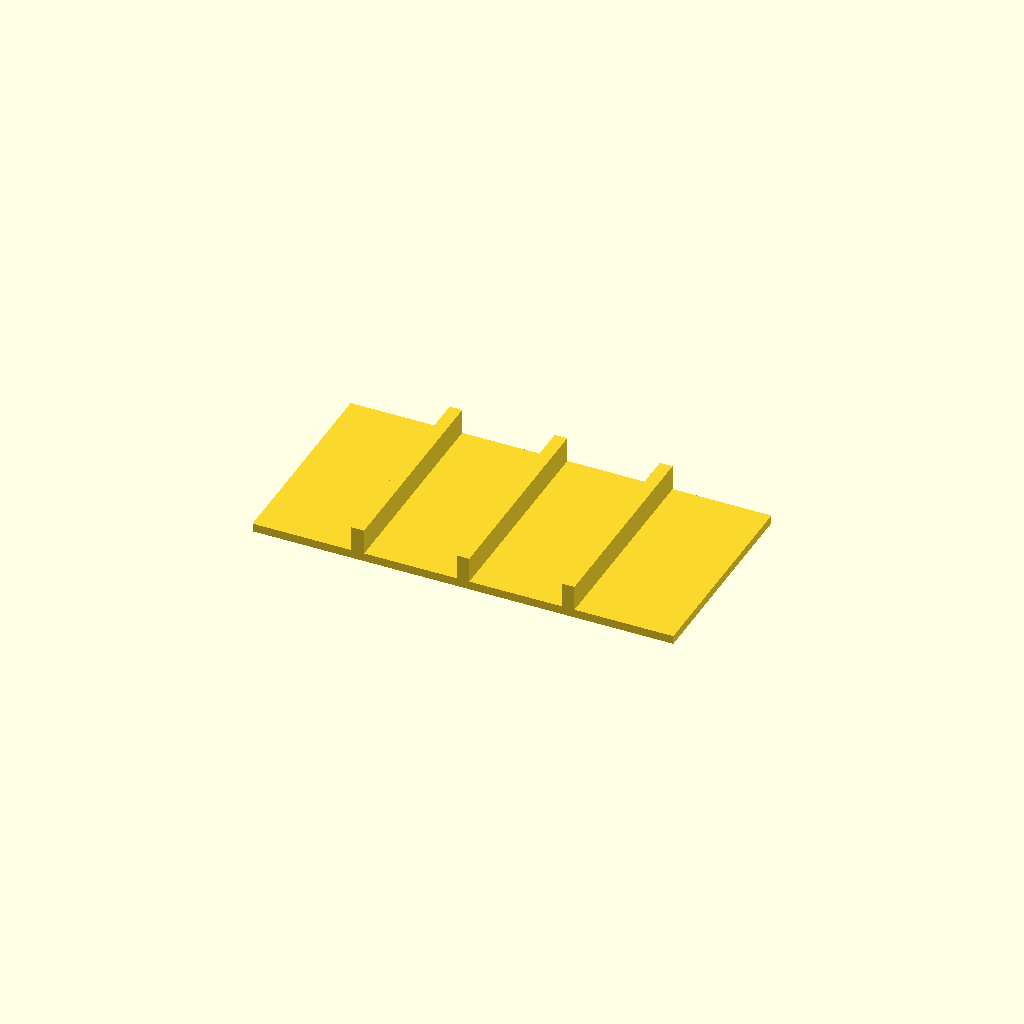
Cell 1: rendered with the file's own defaults.
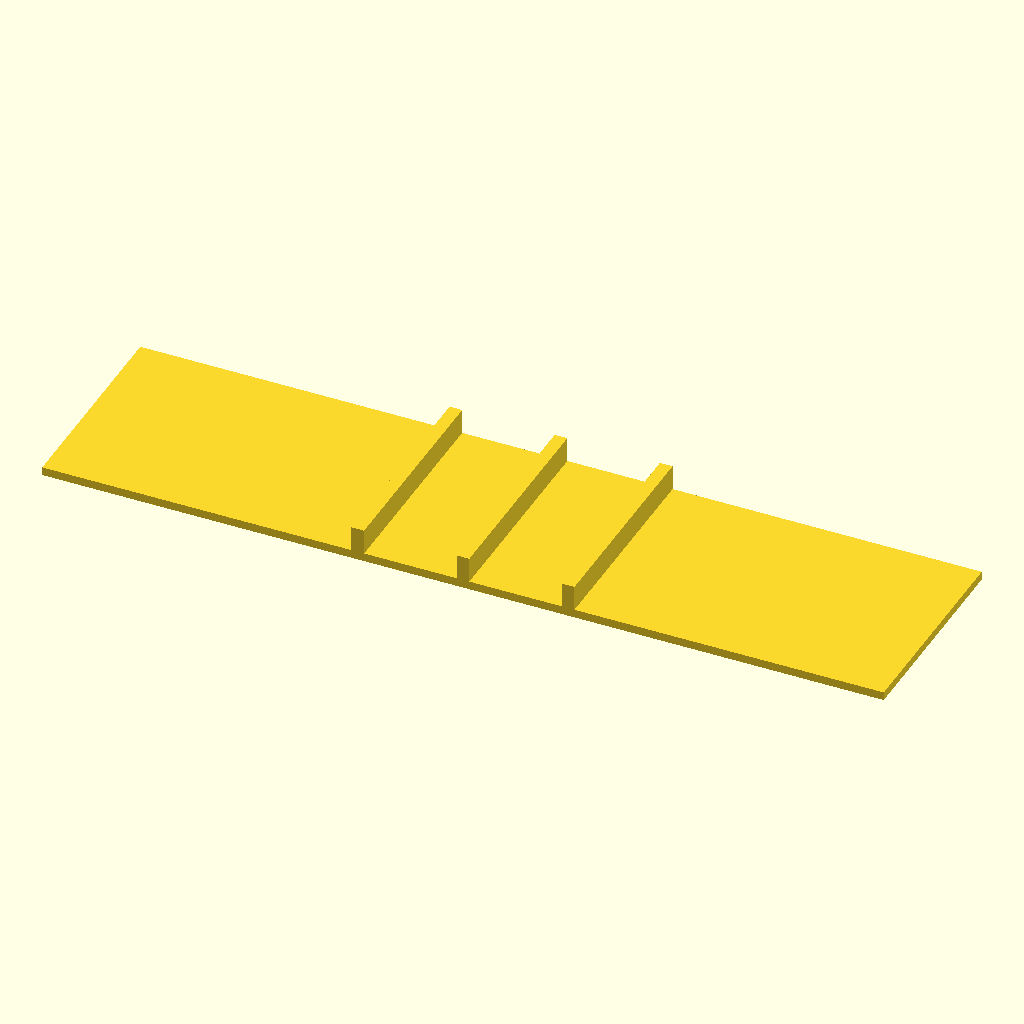
Cell 2: the same model with plate_len = 200.
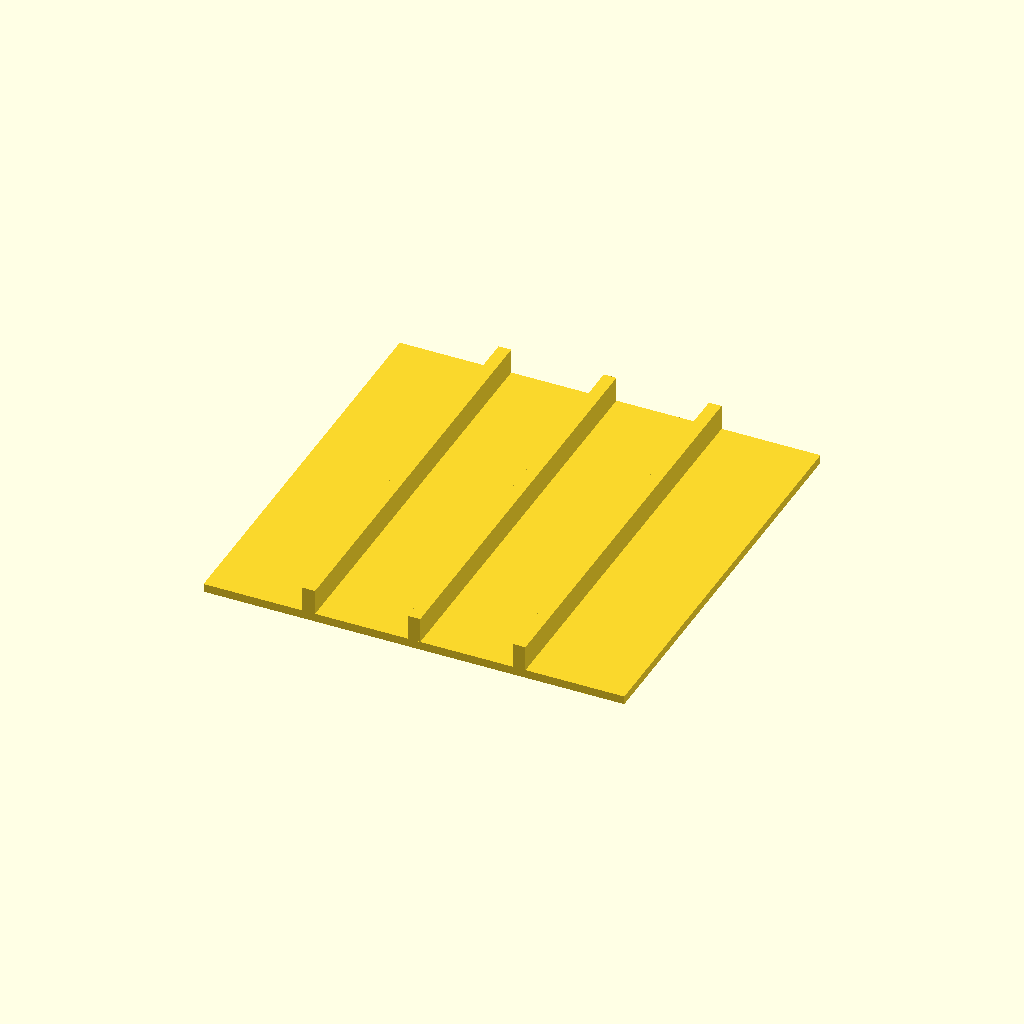
Cell 3: plate_wid = 100 (everything else at default).
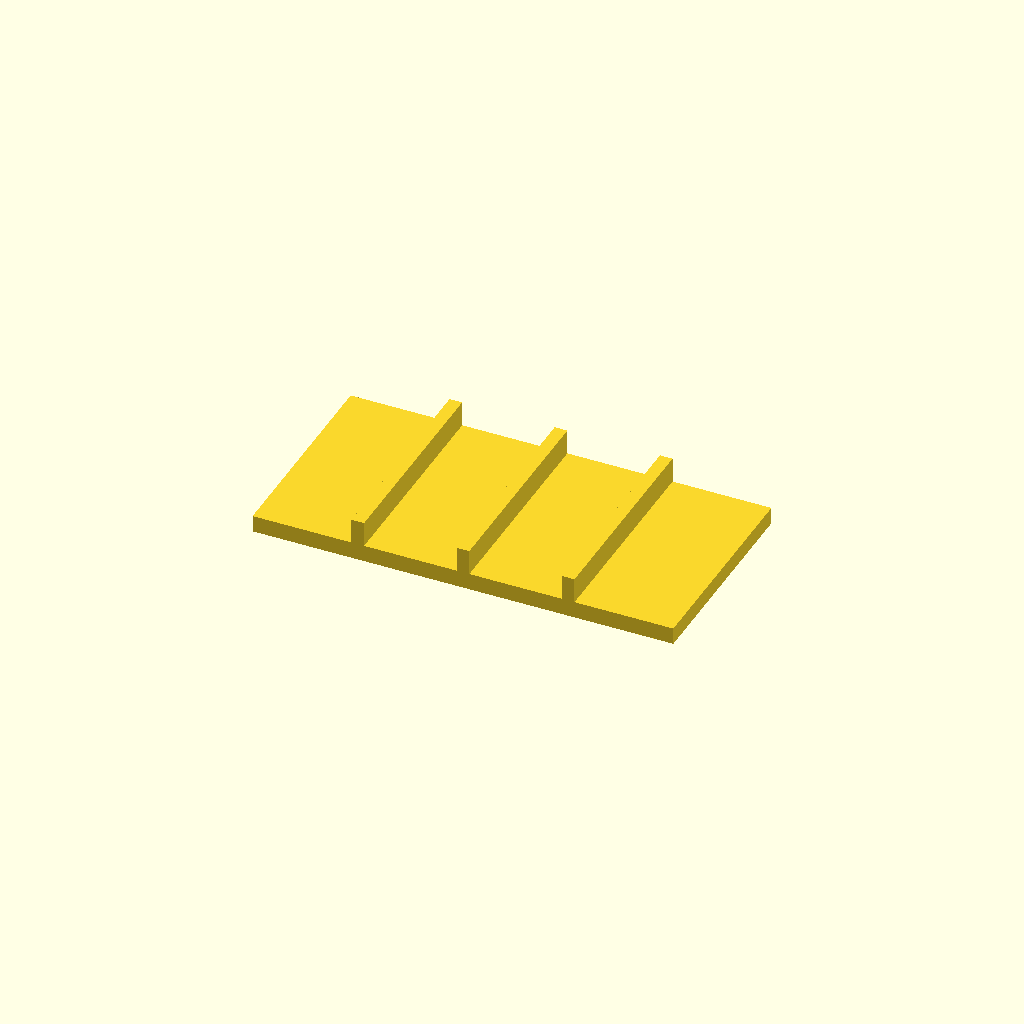
Cell 4: plate_thk = 4 (everything else at default).
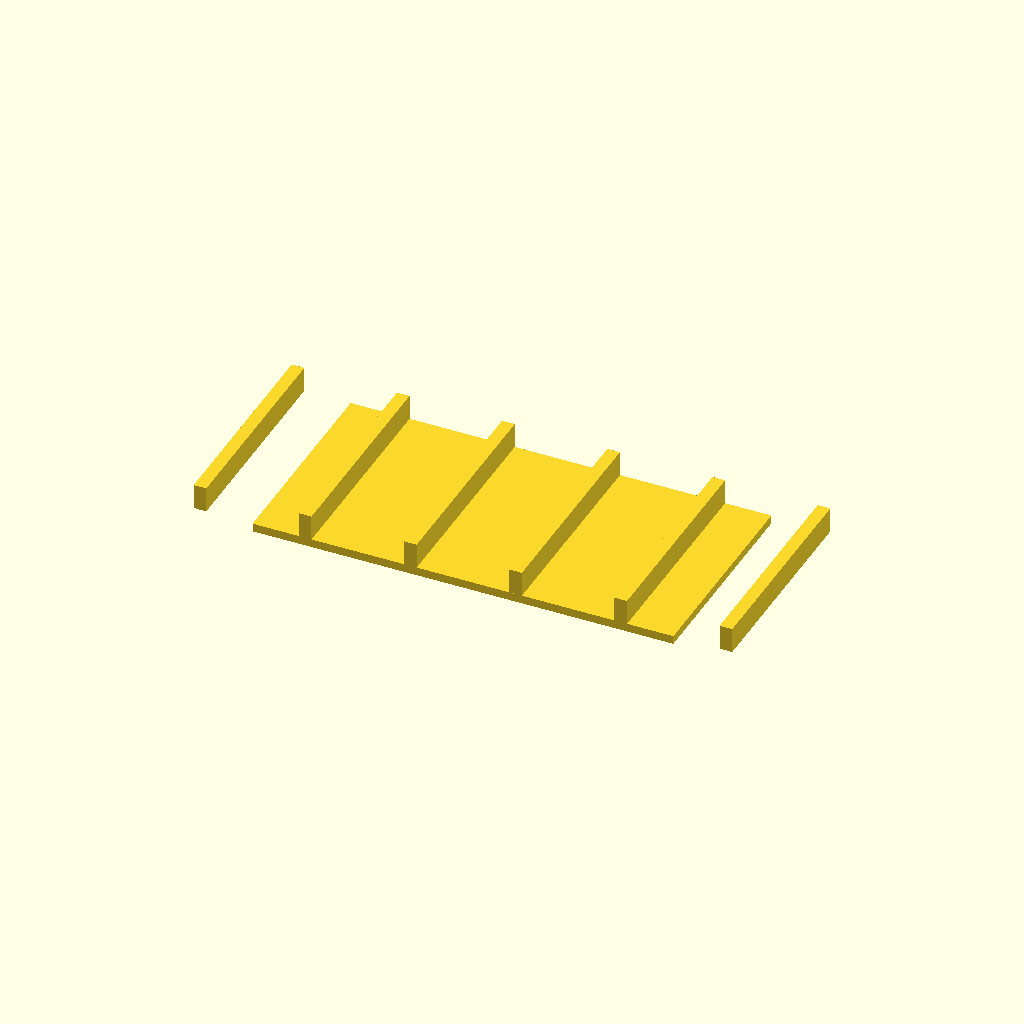
Cell 5: rib_count = 6 (everything else at default).
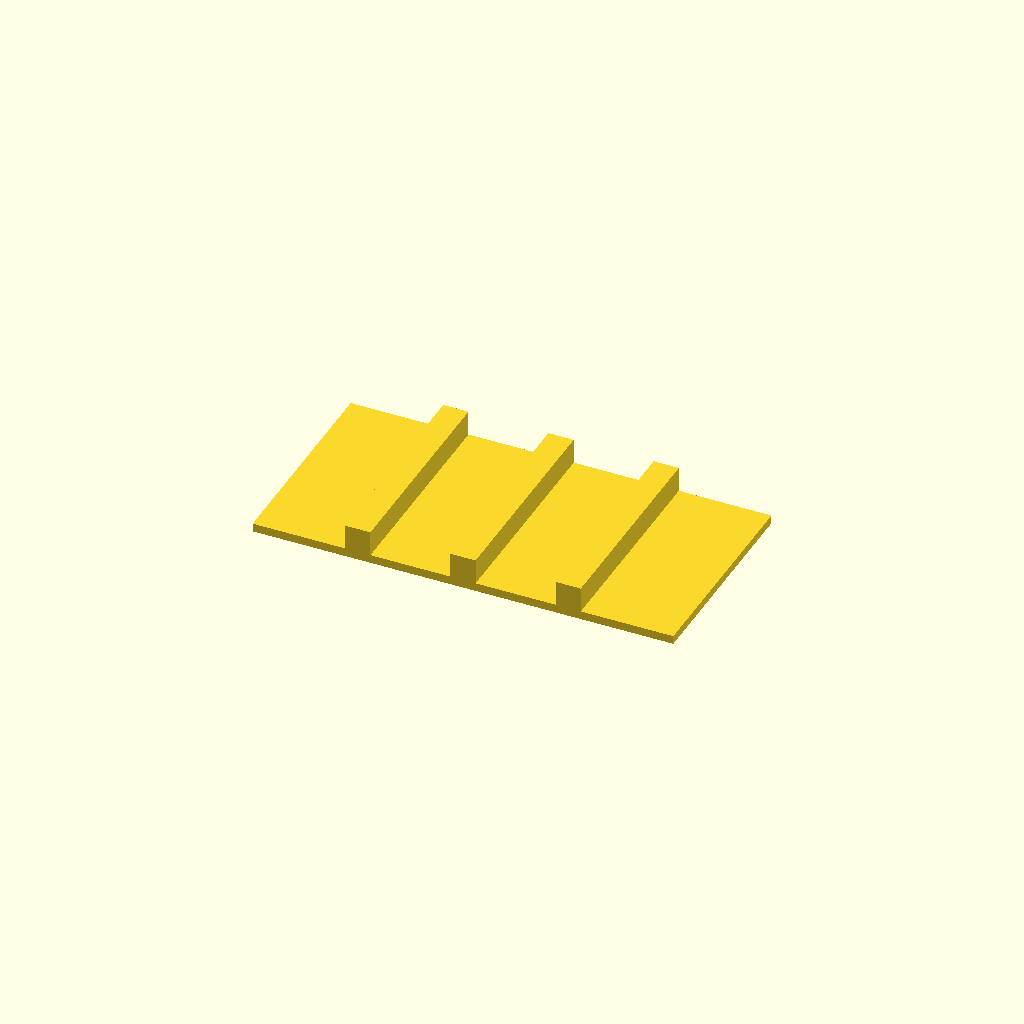
Cell 6: the same model with rib_thk = 6.
All cells are drawn from one camera (rotation 55°, 0°, 25°, orthographic, colour scheme Cornfield), so only the parameter changes between them.
OpenSCAD source file bench/smallmodels/spec/dev_ref_scad/ribbed_panel_001.scad:
// Stiffened cover panel
plate_len   = 100;  // plate length (X)
plate_wid   = 50;   // plate width (Y)
plate_thk   = 2;    // plate thickness (Z)

rib_count   = 3;    // number of ribs
rib_thk     = 3;    // rib thickness (X)
rib_h       = 6;    // rib height above plate (Z)
rib_pitch   = 25;   // centre-to-centre rib spacing (X)
overlap     = 0.01; // small overlap so ribs fuse with plate

union() {
    // Base plate
    translate([-plate_len/2, -plate_wid/2, 0])
        cube([plate_len, plate_wid, plate_thk]);

    // Ribs
    for (i = [0 : rib_count - 1]) {
        x_c = (i - (rib_count - 1)/2) * rib_pitch;
        translate([x_c - rib_thk/2, -plate_wid/2, plate_thk - overlap])
            cube([rib_thk, plate_wid, rib_h + overlap]);
    }
}
Customizer parameters (derived from the source; name, type, default, range or options):
plate_len: number, default 100
plate_wid: number, default 50
plate_thk: number, default 2
rib_count: number, default 3
rib_thk: number, default 3
rib_h: number, default 6
rib_pitch: number, default 25
overlap: number, default 0.01
